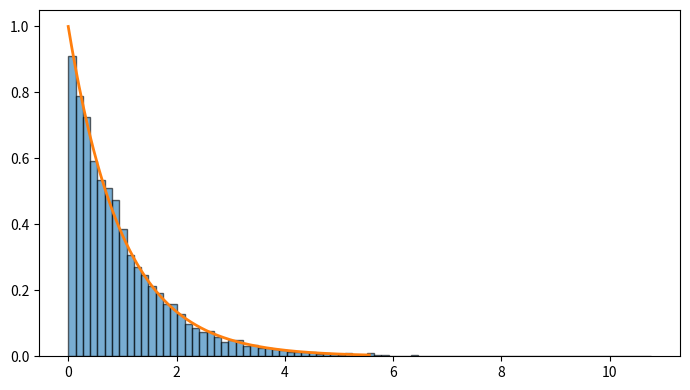

Write Python code to recreate this figure.
import numpy as np
import matplotlib.pyplot as plt

beta = 1
samples = 10000

Us = np.random.uniform(0, 1, samples)
F_inverse = -(1/beta)*np.log(1 -(beta**2)*Us)

print(Us)
print(F_inverse)

exp_domain = np.linspace(0, np.percentile(F_inverse, 99.5), 1000)
exp_pdf = (1/beta)*np.exp(-exp_domain / beta)

fig, ax = plt.subplots(figsize=(7, 4))
ax.hist(F_inverse, bins=80, density=True, alpha=0.6, label="generated", edgecolor="black")
ax.plot(exp_domain, exp_pdf, linewidth=2, label="theoretical pdf")
fig.tight_layout()

plt.savefig("2.15.pdf")
